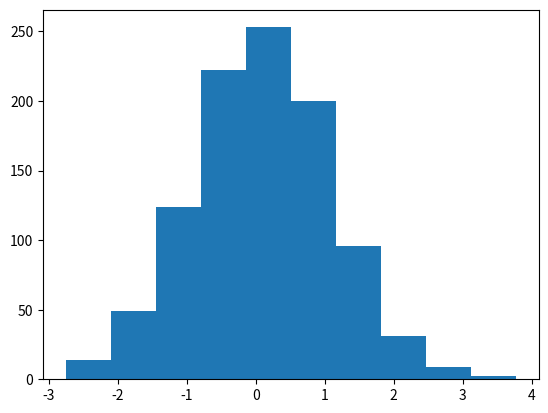

Source code (Python):
# import numpy as np
# import matplotlib.pyplot as plt

# np.random.seed(0)

# numeros = np.random.rand(10)

# print(numeros)

# plt.plot(numeros)
# plt.show()

import numpy as np
import matplotlib.pyplot as plt

datos = np.random.normal(0, 1.0, 1000)

plt.hist(datos)
plt.show()